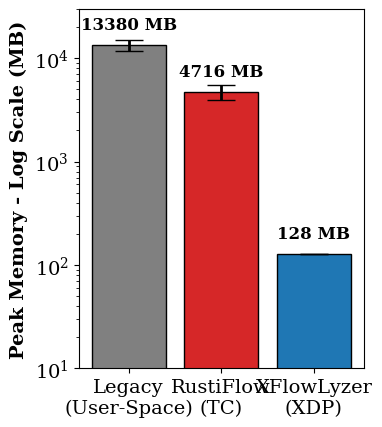

This chart was generated by the following Python code: (Note: this script raises an exception after producing the figure.)
import matplotlib.pyplot as plt
import numpy as np
import os

plt.rcParams['font.family'] = 'serif'
plt.rcParams['font.size'] = 14

def plot_memory_bloat():
    labels = ['Legacy\n(User-Space)', 'RustiFlow\n(TC)', 'XFlowLyzer\n(XDP)']
    means = [13380, 4716, 128]
    errors = [1500, 800, 0]  # std dev
    colors = ['gray', '#d62728', '#1f77b4']

    fig, ax = plt.subplots(figsize=(4, 4.5))
    
    x_pos = np.arange(len(labels))
    bars = ax.bar(x_pos, means, yerr=errors, align='center', alpha=1.0, 
                  color=colors, capsize=10, edgecolor='black', error_kw={'linewidth': 2})

    ax.set_ylabel('Peak Memory - Log Scale (MB)', fontweight='bold')
    ax.set_xticks(x_pos)
    ax.set_xticklabels(labels)
    ax.set_yscale('log')
    ax.set_ylim(10, 30000)

    # Annotate bars
    for i, bar in enumerate(bars):
        yval = bar.get_height()
        ax.text(bar.get_x() + bar.get_width()/2.0, yval * 1.3, f"{int(yval)} MB", ha='center', va='bottom', fontweight='bold', fontsize=12)

    plt.tight_layout()
    plt.savefig('/opt/eBPFNetFlowLyzer/fig_memory_bloat.pdf', format='pdf', bbox_inches='tight')

def plot_survival():
    labels = ['RustiFlow (TC)', 'XFlowLyzer (XDP)']
    means = [21.8, 100.0]
    colors = ['#d62728', '#1f77b4']

    fig, ax = plt.subplots(figsize=(4, 4.5))
    
    x_pos = np.arange(len(labels))
    bars = ax.bar(x_pos, means, align='center', alpha=1.0, 
                  color=colors, edgecolor='black', hatch=['///', ''])

    ax.set_ylabel('Telemetry Retention (%)', fontweight='bold')
    ax.set_xticks(x_pos)
    ax.set_xticklabels(labels)
    ax.set_ylim(0, 115)

    # Annotate bars
    for bar in bars:
        yval = bar.get_height()
        ax.text(bar.get_x() + bar.get_width()/2.0, yval + 2, f"{yval}%", ha='center', va='bottom', fontweight='bold', fontsize=12)

    plt.tight_layout()
    plt.savefig('/opt/eBPFNetFlowLyzer/fig_survival.pdf', format='pdf', bbox_inches='tight')

if __name__ == '__main__':
    plot_memory_bloat()
    plot_survival()
